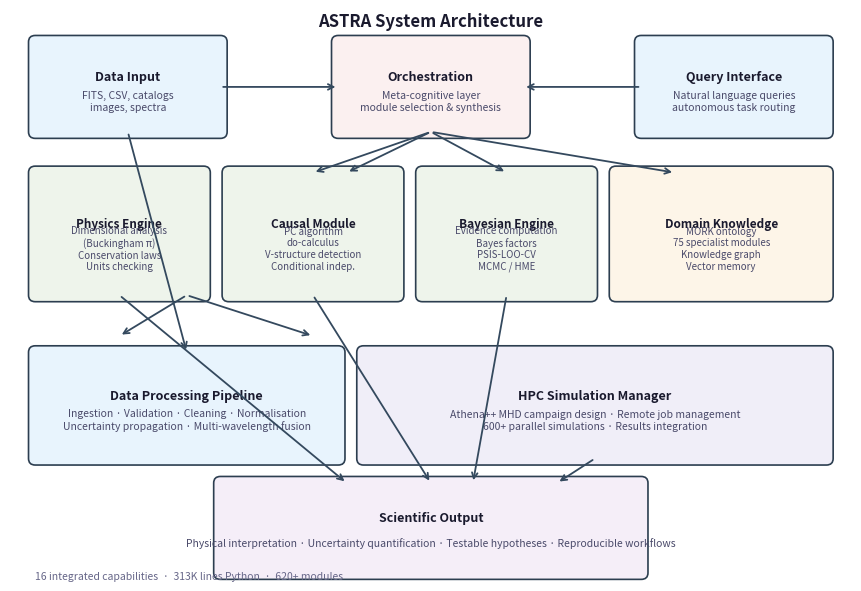

This chart was generated by the following Python code: (Note: this script raises an exception after producing the figure.)
"""
ASTRA System Architecture Diagram
Creates fig00_architecture.pdf for the RASTI paper.
"""

import matplotlib
matplotlib.use('Agg')
import matplotlib.pyplot as plt
import matplotlib.patches as mpatches
from matplotlib.patches import FancyBboxPatch, FancyArrowPatch
import numpy as np

# Figure dimensions: 7 x 5 inches (single-column width for journal)
fig, ax = plt.subplots(figsize=(8.5, 5.8))
ax.set_xlim(0, 10)
ax.set_ylim(0, 7)
ax.axis('off')

# ASTRA brand-consistent colors (colorblind-safe, B&W-readable)
BOX_COLOR_INPUT = '#E8F4FD'       # Light blue - input
BOX_COLOR_CORE = '#EEF4EB'        # Light green - core engines
BOX_COLOR_KNOW = '#FDF5E8'        # Light amber - knowledge
BOX_COLOR_OUT = '#F5EEF8'         # Light purple - output
BOX_EDGE = '#2c3e50'              # Dark edge
ARROW_COLOR = '#34495e'           # Arrow color

def draw_box(ax, x, y, w, h, label, sublabel, color, fontsize=9, subfontsize=7.5):
    """Draw a rounded rectangle box with label."""
    box = FancyBboxPatch((x, y), w, h,
                          boxstyle="round,pad=0.08",
                          facecolor=color, edgecolor=BOX_EDGE, linewidth=1.2)
    ax.add_patch(box)
    ax.text(x + w/2, y + h/2 + 0.12, label,
            ha='center', va='center', fontsize=fontsize, fontweight='bold',
            color='#1a1a2e', wrap=True)
    ax.text(x + w/2, y + h/2 - 0.18, sublabel,
            ha='center', va='center', fontsize=subfontsize, color='#4a4a6a',
            style='italic', wrap=True)

def draw_arrow(ax, x1, y1, x2, y2, label='', color=ARROW_COLOR, curved=False):
    """Draw an arrow between two points."""
    ax.annotate('', xy=(x2, y2), xytext=(x1, y1),
                arrowprops=dict(arrowstyle='->', color=color, lw=1.3,
                                connectionstyle='arc3,rad=0.0' if not curved else 'arc3,rad=0.2'))
    if label:
        mx, my = (x1+x2)/2, (y1+y2)/2
        ax.text(mx, my + 0.08, label, ha='center', va='bottom', fontsize=6.5,
                color='#555577')

# ─── Row 1: Input and Orchestration ───────────────────────────────────────────
# Box: User Query / Data Input
draw_box(ax, 0.3, 5.5, 2.2, 1.1,
         'Data Input',
         'FITS, CSV, catalogs\nimages, spectra',
         BOX_COLOR_INPUT, fontsize=9, subfontsize=7.5)

# Box: Multi-Module Orchestration (centre-top)
draw_box(ax, 3.9, 5.5, 2.2, 1.1,
         'Orchestration',
         'Meta-cognitive layer\nmodule selection & synthesis',
         '#FBF0F0', fontsize=9, subfontsize=7.5)

# Box: Natural Language Query
draw_box(ax, 7.5, 5.5, 2.2, 1.1,
         'Query Interface',
         'Natural language queries\nautonomous task routing',
         BOX_COLOR_INPUT, fontsize=9, subfontsize=7.5)

# ─── Row 2: Core Engines ──────────────────────────────────────────────────────
draw_box(ax, 0.3, 3.5, 2.0, 1.5,
         'Physics Engine',
         'Dimensional analysis\n(Buckingham π)\nConservation laws\nUnits checking',
         BOX_COLOR_CORE, fontsize=8.5, subfontsize=7)

draw_box(ax, 2.6, 3.5, 2.0, 1.5,
         'Causal Module',
         'PC algorithm\ndo-calculus\nV-structure detection\nConditional indep.',
         BOX_COLOR_CORE, fontsize=8.5, subfontsize=7)

draw_box(ax, 4.9, 3.5, 2.0, 1.5,
         'Bayesian Engine',
         'Evidence computation\nBayes factors\nPSIS-LOO-CV\nMCMC / HME',
         BOX_COLOR_CORE, fontsize=8.5, subfontsize=7)

draw_box(ax, 7.2, 3.5, 2.5, 1.5,
         'Domain Knowledge',
         'MORK ontology\n75 specialist modules\nKnowledge graph\nVector memory',
         BOX_COLOR_KNOW, fontsize=8.5, subfontsize=7)

# ─── Row 3: Data Pipeline ────────────────────────────────────────────────────
draw_box(ax, 0.3, 1.5, 3.6, 1.3,
         'Data Processing Pipeline',
         'Ingestion · Validation · Cleaning · Normalisation\nUncertainty propagation · Multi-wavelength fusion',
         BOX_COLOR_INPUT, fontsize=9, subfontsize=7.5)

draw_box(ax, 4.2, 1.5, 5.5, 1.3,
         'HPC Simulation Manager',
         'Athena++ MHD campaign design · Remote job management\n600+ parallel simulations · Results integration',
         '#F0EEF8', fontsize=9, subfontsize=7.5)

# ─── Row 4: Output ───────────────────────────────────────────────────────────
draw_box(ax, 2.5, 0.1, 5.0, 1.1,
         'Scientific Output',
         'Physical interpretation · Uncertainty quantification · Testable hypotheses · Reproducible workflows',
         BOX_COLOR_OUT, fontsize=9, subfontsize=7.5)

# ─── Arrows ──────────────────────────────────────────────────────────────────
# Data Input → Orchestration
draw_arrow(ax, 2.5, 6.05, 3.9, 6.05)
# Query Interface → Orchestration
draw_arrow(ax, 7.5, 6.05, 6.1, 6.05)

# Orchestration → Core Engines
draw_arrow(ax, 5.0, 5.5, 4.0, 5.0)
draw_arrow(ax, 5.0, 5.5, 3.6, 5.0)
draw_arrow(ax, 5.0, 5.5, 5.9, 5.0)
draw_arrow(ax, 5.0, 5.5, 7.9, 5.0)

# Data Input → Data Pipeline
draw_arrow(ax, 1.4, 5.5, 2.1, 2.8)

# HPC Sim Manager → Output
draw_arrow(ax, 6.95, 1.5, 6.5, 1.2)

# Data Pipeline → Core Engines
draw_arrow(ax, 2.1, 3.5, 1.3, 3.0)
draw_arrow(ax, 2.1, 3.5, 3.6, 3.0)

# Core Engines → Output
draw_arrow(ax, 1.3, 3.5, 4.0, 1.2)
draw_arrow(ax, 3.6, 3.5, 5.0, 1.2)
draw_arrow(ax, 5.9, 3.5, 5.5, 1.2)

# Title annotation
ax.text(5.0, 6.85, 'ASTRA System Architecture',
        ha='center', va='center', fontsize=12, fontweight='bold', color='#1a1a2e')

# Legend-style annotations for capability count
ax.text(0.3, 0.0, '16 integrated capabilities  ·  313K lines Python  ·  620+ modules',
        ha='left', va='bottom', fontsize=7.5, color='#666688', style='italic')

plt.tight_layout(pad=0.3)
plt.savefig('figures/fig00_architecture.pdf', bbox_inches='tight', dpi=200,
            facecolor='white', edgecolor='none')
plt.savefig('figures/fig00_architecture.png', bbox_inches='tight', dpi=150,
            facecolor='white', edgecolor='none')
print("Architecture diagram saved: figures/fig00_architecture.pdf")
